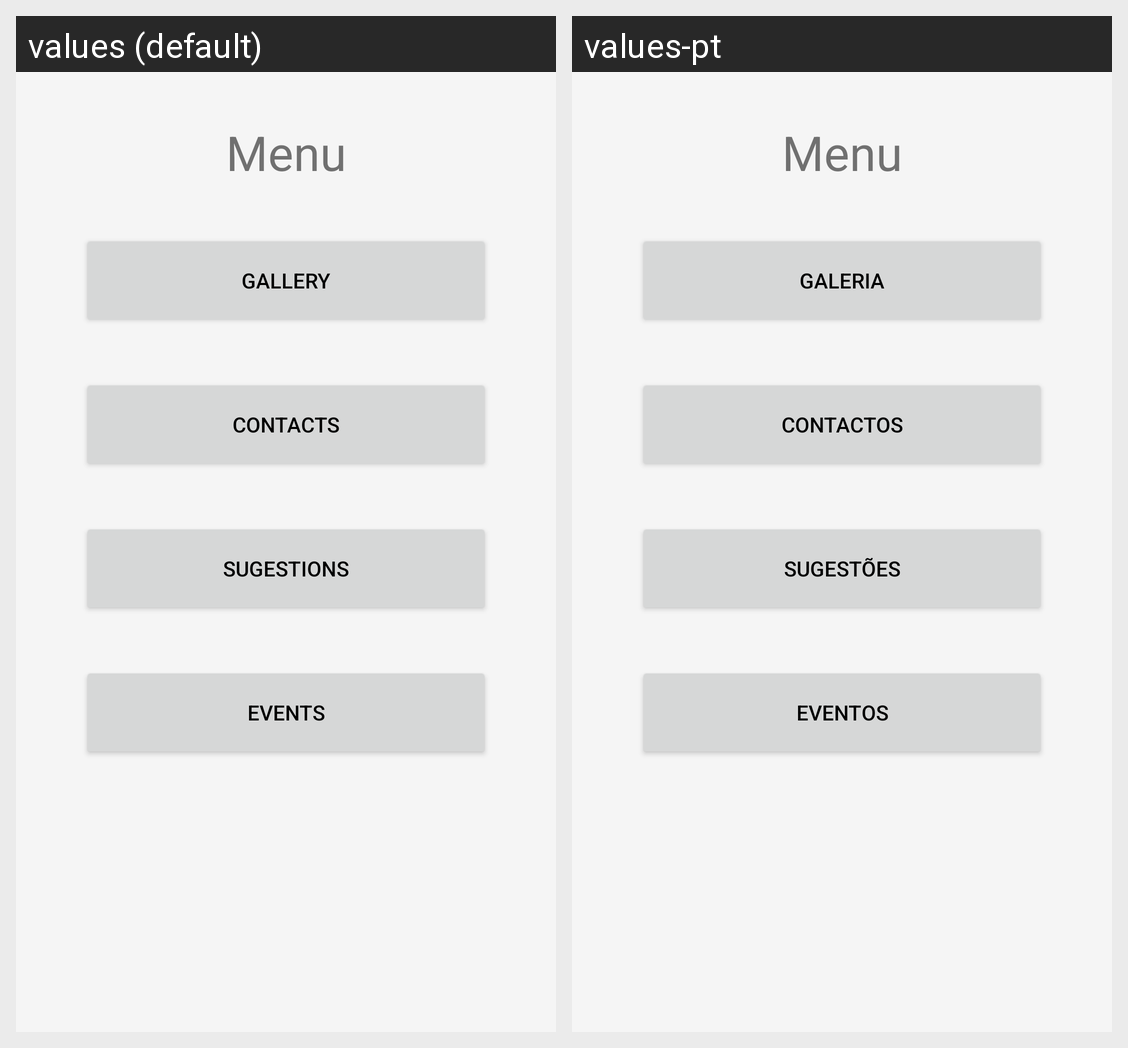

Locale-by-locale string values for the Android screen shown in this grid:
Android screen res/layout/activity_menu_screen.xml rendered under 2 locales, left to right: values (default), values-pt. Device: Nexus 5 (rendered at 1080×1920; each locale shown at half size, 540×960, under a caption strip naming it); theme AppTheme.
Strings drawn on this screen, with the default value and each locale's value (text and hints the layout hard-codes, and strings that could not be matched under every locale, appear in the picture but are not listed):

textoCabecalhoMenu
  values: Menu
  values-pt: Menu

menuBotaoGaleria
  values: Gallery
  values-pt: Galeria

menuBotaoContactos
  values: Contacts
  values-pt: Contactos

menuBotaoComida
  values: Sugestions
  values-pt: Sugestões

menuBotaoEventos
  values: Events
  values-pt: Eventos
